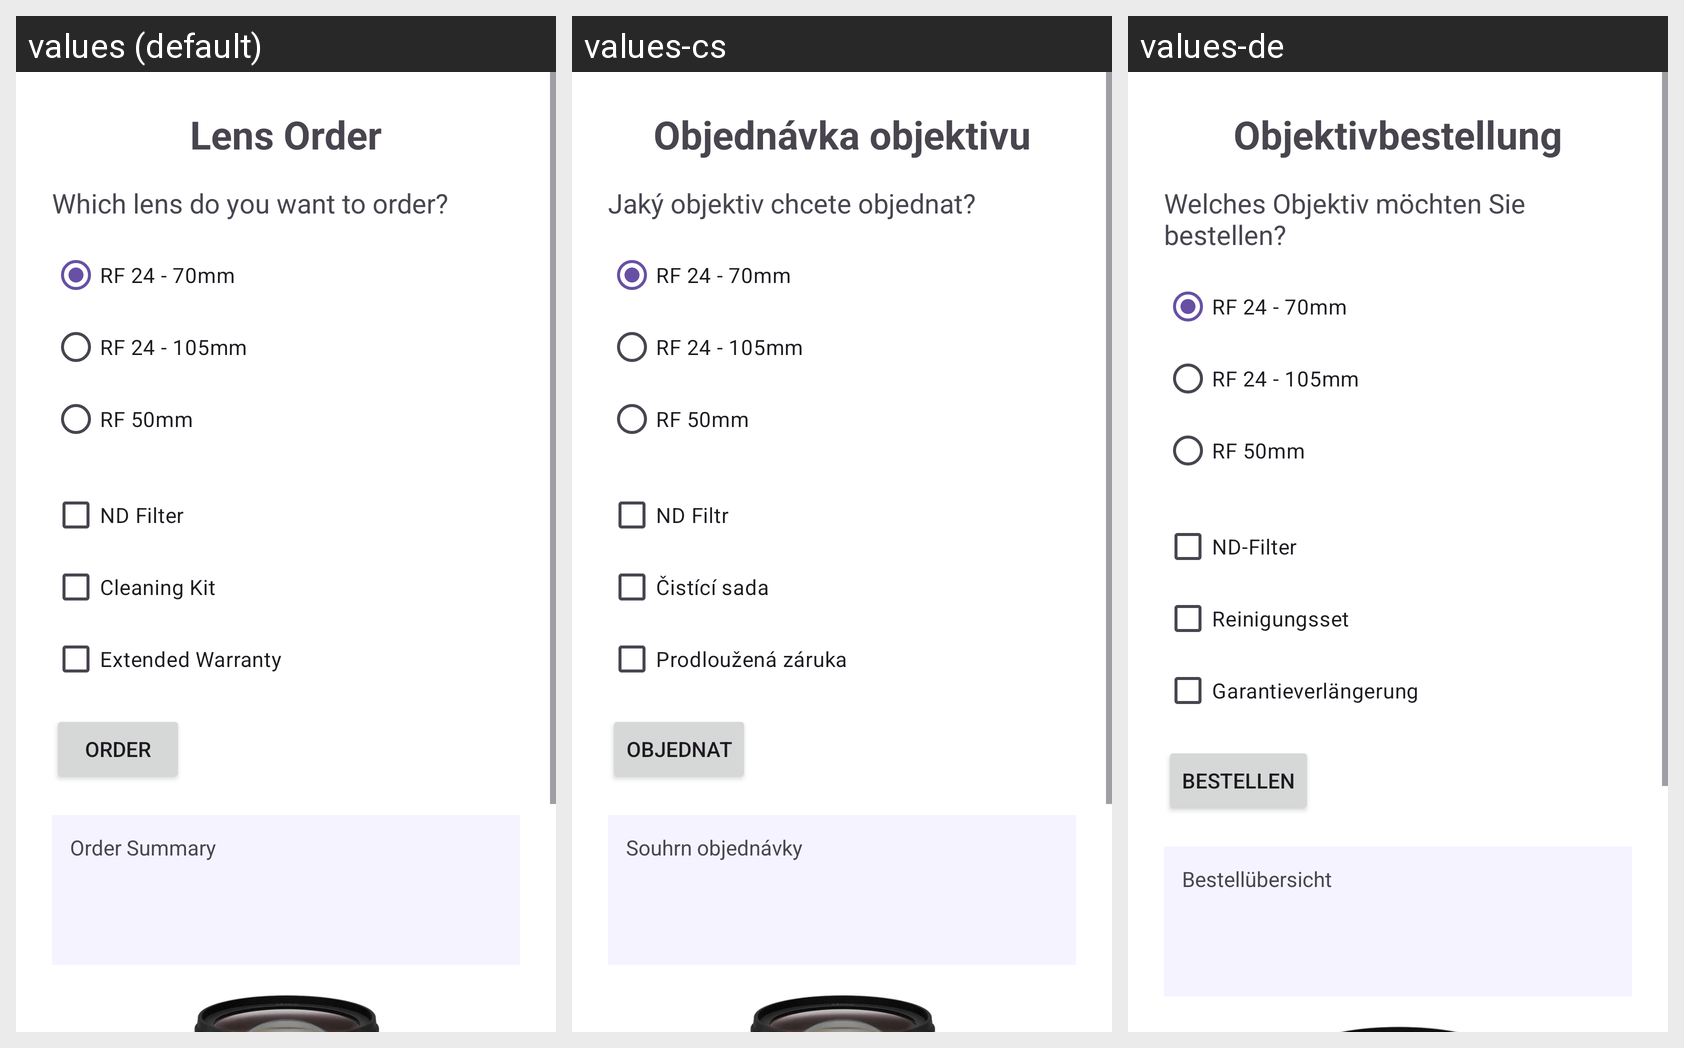

Strings drawn on this Android screen and how each of the app's shown locales translates them:
Android screen res/layout/activity_main.xml rendered under 3 locales, left to right: values (default), values-cs, values-de. Device: Nexus 5 (rendered at 1080×1920; each locale shown at half size, 540×960, under a caption strip naming it); theme Theme.MyApp002_Objednavka.
Strings drawn on this screen, with the default value and each locale's value (text and hints the layout hard-codes, and strings that could not be matched under every locale, appear in the picture but are not listed):

title_headline
  values: Lens Order
  values-cs: Objednávka objektivu
  values-de: Objektivbestellung

title_choose_lens
  values: Which lens do you want to order?
  values-cs: Jaký objektiv chcete objednat?
  values-de: Welches Objektiv möchten Sie bestellen?

lens_24_70
  values: RF 24 - 70mm
  values-cs: RF 24 - 70mm
  values-de: RF 24 - 70mm

lens_24_105
  values: RF 24 - 105mm
  values-cs: RF 24 - 105mm
  values-de: RF 24 - 105mm

lens_50
  values: RF 50mm
  values-cs: RF 50mm
  values-de: RF 50mm

cb_filter
  values: ND Filter
  values-cs: ND Filtr
  values-de: ND-Filter

cb_cleaning
  values: Cleaning Kit
  values-cs: Čistící sada
  values-de: Reinigungsset

cb_warranty
  values: Extended Warranty
  values-cs: Prodloužená záruka
  values-de: Garantieverlängerung

btn_order
  values: Order
  values-cs: Objednat
  values-de: Bestellen

tv_summary_default
  values: Order Summary
  values-cs: Souhrn objednávky
  values-de: Bestellübersicht
